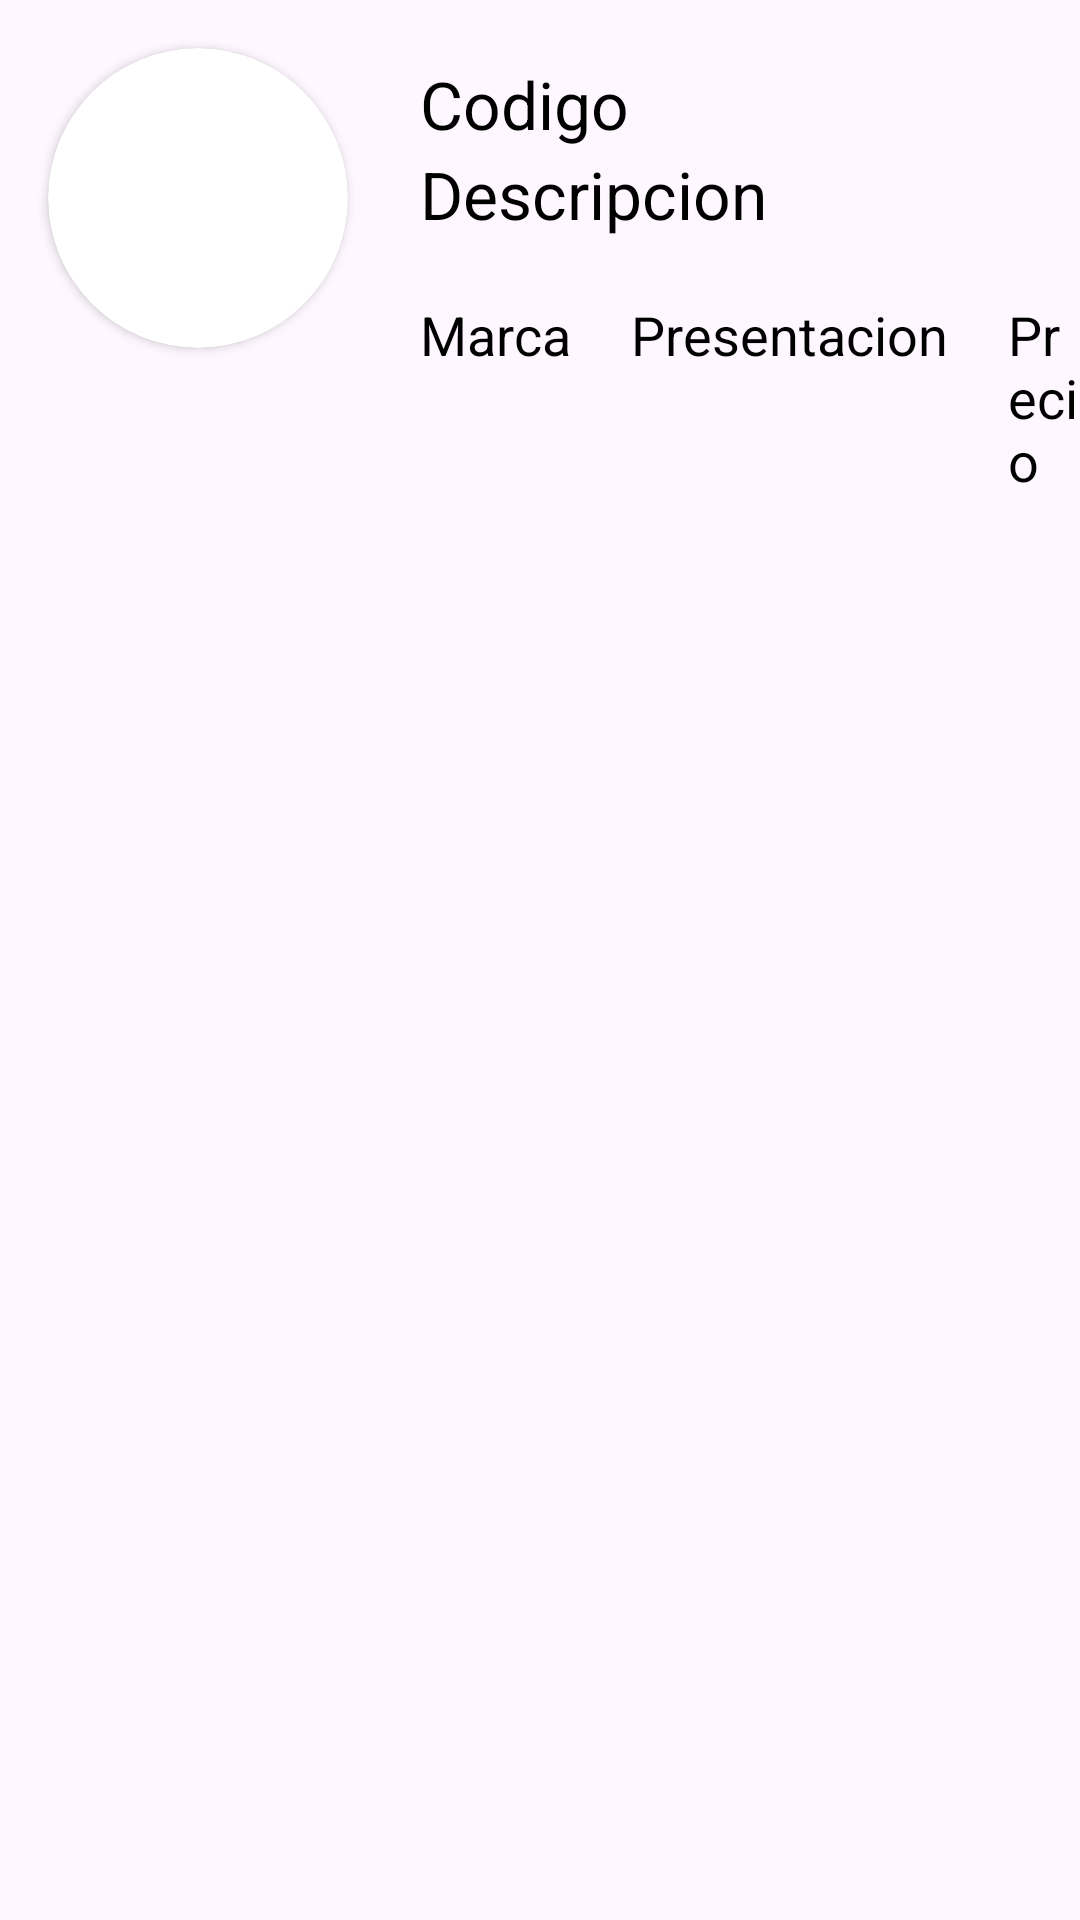

Here is an Android app screen rendered from its layout file. Give the layout XML and the strings, colors and styles it references.
<!-- AndroidManifest.xml: application theme Theme.DramasV2 -->
<!-- res/layout/list_viewimagenes.xml -->
<?xml version="1.0" encoding="utf-8"?>
<RelativeLayout xmlns:android="http://schemas.android.com/apk/res/android"
    android:layout_width="match_parent"
    android:layout_height="match_parent"
    xmlns:app="http://schemas.android.com/apk/res-auto">

    <androidx.cardview.widget.CardView
        android:layout_width="100dp"
        android:layout_margin="16dp"
        app:cardCornerRadius="50dp"
        android:layout_height="100dp">
        <ImageView
            android:id="@+id/imgFoto"
            android:scaleType="centerCrop"
            android:layout_width="match_parent"
            android:layout_height="match_parent"/>
    </androidx.cardview.widget.CardView>

    <TextView
        android:id="@+id/lblCodigo"
        android:layout_marginTop="20dp"
        android:layout_marginLeft="140dp"
        android:text="Codigo"
        android:textColor="@color/black"
        android:textSize="22sp"
        android:layout_width="wrap_content"
        android:layout_height="wrap_content"/>

    <TextView
        android:id="@+id/lblDescripcion"
        android:layout_marginTop="50dp"
        android:layout_marginLeft="140dp"
        android:text="Descripcion"
        android:textColor="@color/black"
        android:textSize="22sp"
        android:layout_width="wrap_content"
        android:layout_height="wrap_content"/>

    <LinearLayout
        android:id="@+id/linearHorizontal"
        android:layout_width="wrap_content"
        android:layout_height="wrap_content"
        android:layout_below="@id/lblDescripcion"
        android:layout_marginTop="20dp"
        android:layout_marginLeft="140dp"
        android:orientation="horizontal">

        <TextView
            android:id="@+id/lblMarca"
            android:layout_width="wrap_content"
            android:layout_height="wrap_content"
            android:text="Marca"
            android:textColor="@color/black"
            android:textSize="18sp"/>

        <TextView
            android:id="@+id/lblPresentacion"
            android:layout_width="wrap_content"
            android:layout_height="wrap_content"
            android:layout_marginLeft="20dp"
            android:text="Presentacion"
            android:textColor="@color/black"
            android:textSize="18sp"/>

        <TextView
            android:id="@+id/lblPrecio"
            android:layout_width="wrap_content"
            android:layout_height="wrap_content"
            android:layout_marginLeft="20dp"
            android:text="Precio"
            android:textColor="@color/black"
            android:textSize="18sp"/>

    </LinearLayout>
</RelativeLayout>
<!-- resources referenced by this layout -->
<resources>
  <style name="Theme.DramasV2" parent="Base.Theme.DramasV2" />
  <style name="Base.Theme.DramasV2" parent="Theme.Material3.DayNight.NoActionBar">
          
          
      </style>
  <!-- not gathered from this repository: default colours our renderer supplied (Android Studio template values) -->
  <color name="black">#FF000000</color>
</resources>
